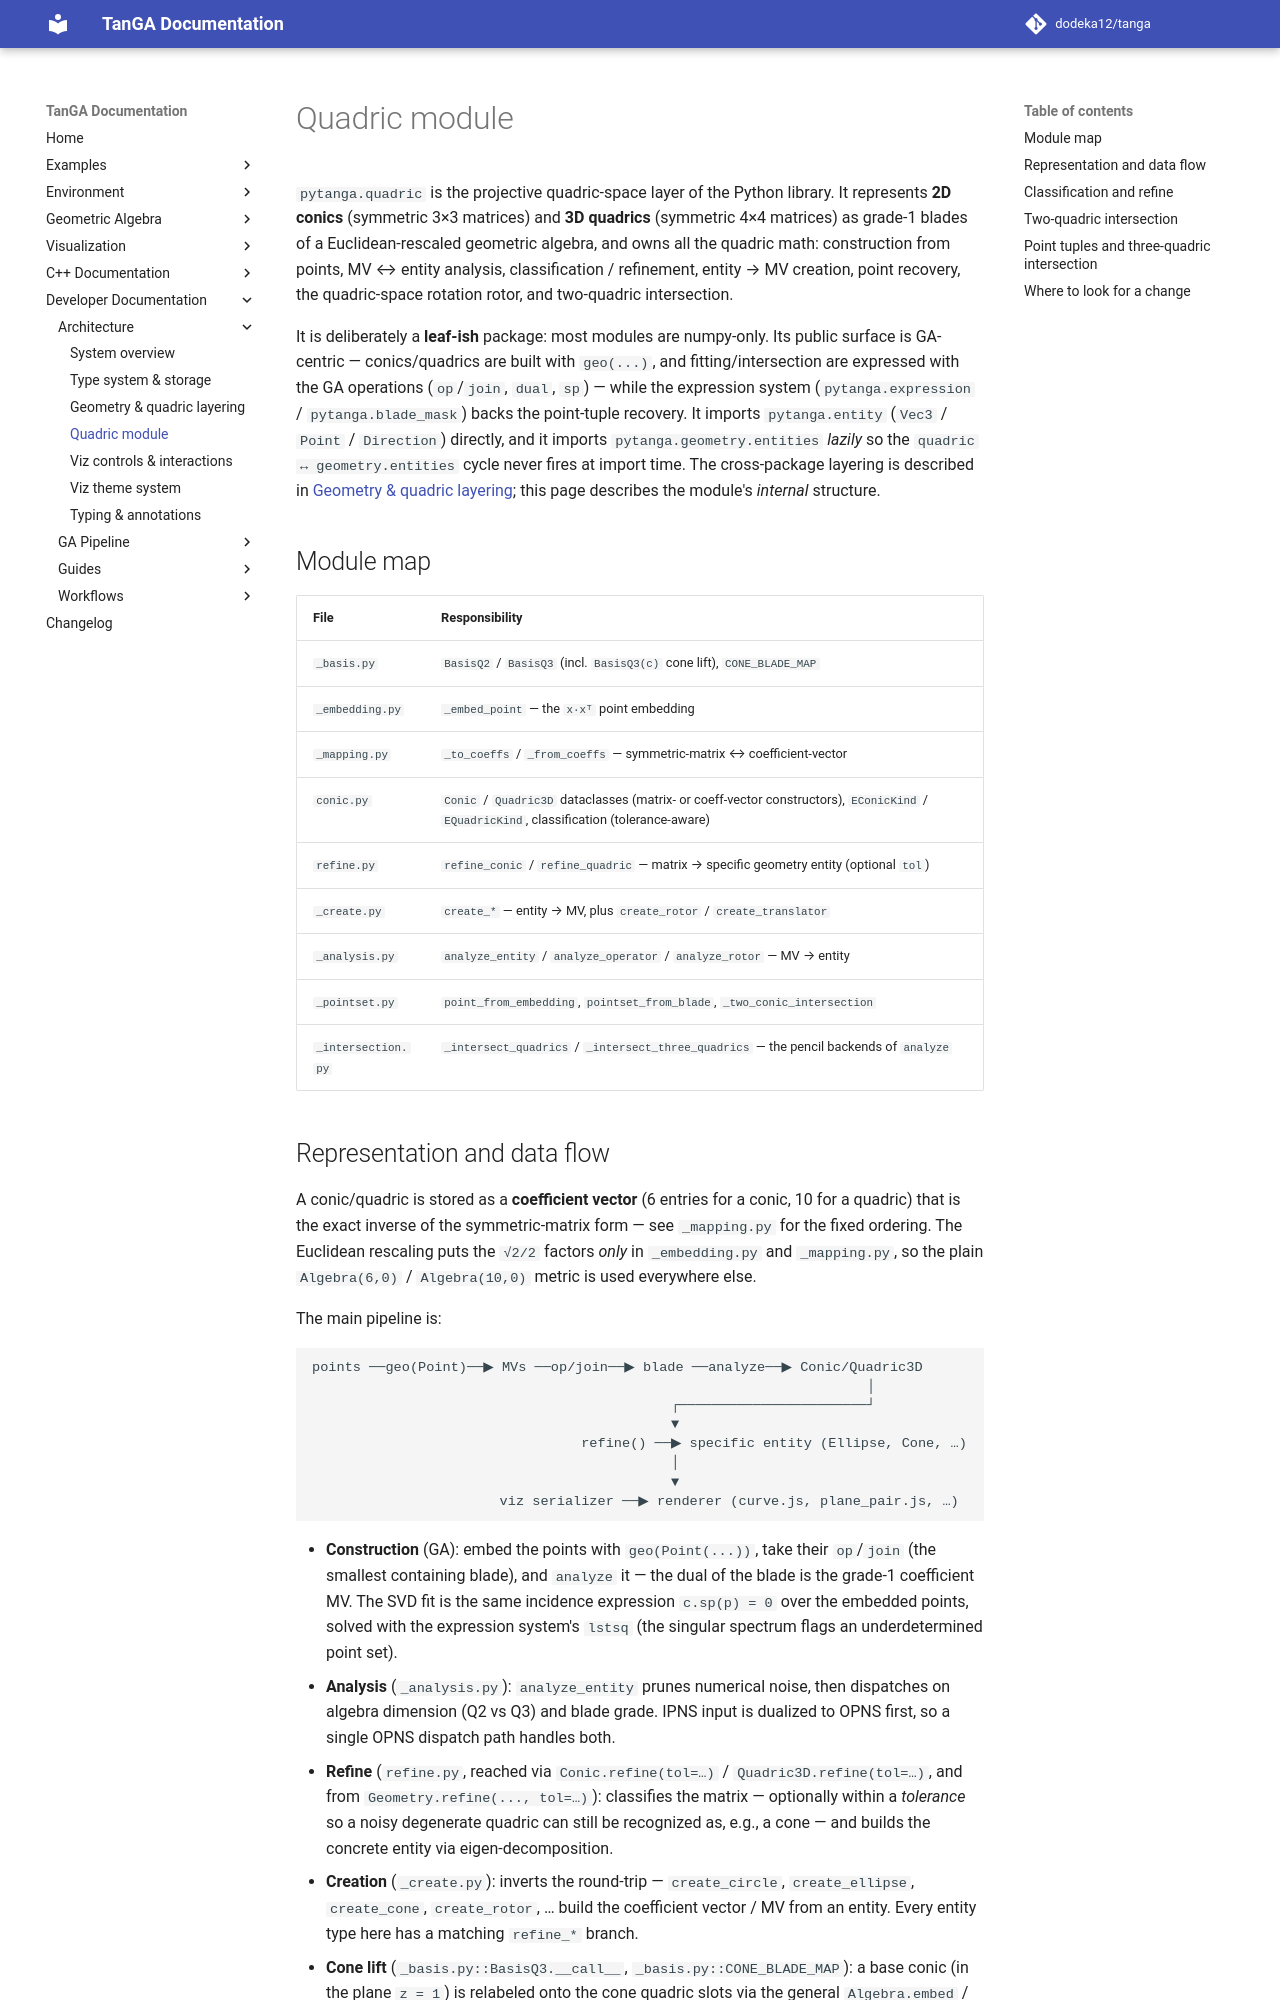

repository: dodeka12/tanga · page: v2.26.1/dev/architecture/quadric-module/index.html · generator: mkdocs

# Quadric module

`pytanga.quadric` is the projective quadric-space layer of the Python library.
It represents **2D conics** (symmetric 3×3 matrices) and **3D quadrics**
(symmetric 4×4 matrices) as grade-1 blades of a Euclidean-rescaled geometric
algebra, and owns all the quadric math: construction from points, MV ↔ entity
analysis, classification / refinement, entity → MV creation, point recovery, the
quadric-space rotation rotor, and two-quadric intersection.

It is deliberately a **leaf-ish** package: most modules are numpy-only.  Its
public surface is GA-centric — conics/quadrics are built with `geo(...)`, and
fitting/intersection are expressed with the GA operations (`op`/`join`, `dual`,
`sp`) — while the expression system (`pytanga.expression` / `pytanga.blade_mask`)
backs the point-tuple recovery.  It imports
`pytanga.entity` (`Vec3` / `Point` / `Direction`) directly, and it imports
`pytanga.geometry.entities` *lazily* so the `quadric ↔ geometry.entities` cycle
never fires at import time. The cross-package layering is described in
[Geometry & quadric layering](geometry-module-layering.md); this page describes
the module's *internal* structure.

## Module map

| File | Responsibility |
| --- | --- |
| `_basis.py` | `BasisQ2` / `BasisQ3` (incl. `BasisQ3(c)` cone lift), `CONE_BLADE_MAP` |
| `_embedding.py` | `_embed_point` — the `x·xᵀ` point embedding |
| `_mapping.py` | `_to_coeffs` / `_from_coeffs` — symmetric-matrix ↔ coefficient-vector |
| `conic.py` | `Conic` / `Quadric3D` dataclasses (matrix- or coeff-vector constructors), `EConicKind` / `EQuadricKind`, classification (tolerance-aware) |
| `refine.py` | `refine_conic` / `refine_quadric` — matrix → specific geometry entity (optional `tol`) |
| `_create.py` | `create_*` — entity → MV, plus `create_rotor` / `create_translator` |
| `_analysis.py` | `analyze_entity` / `analyze_operator` / `analyze_rotor` — MV → entity |
| `_pointset.py` | `point_from_embedding`, `pointset_from_blade`, `_two_conic_intersection` |
| `_intersection.py` | `_intersect_quadrics` / `_intersect_three_quadrics` — the pencil backends of `analyze` |
